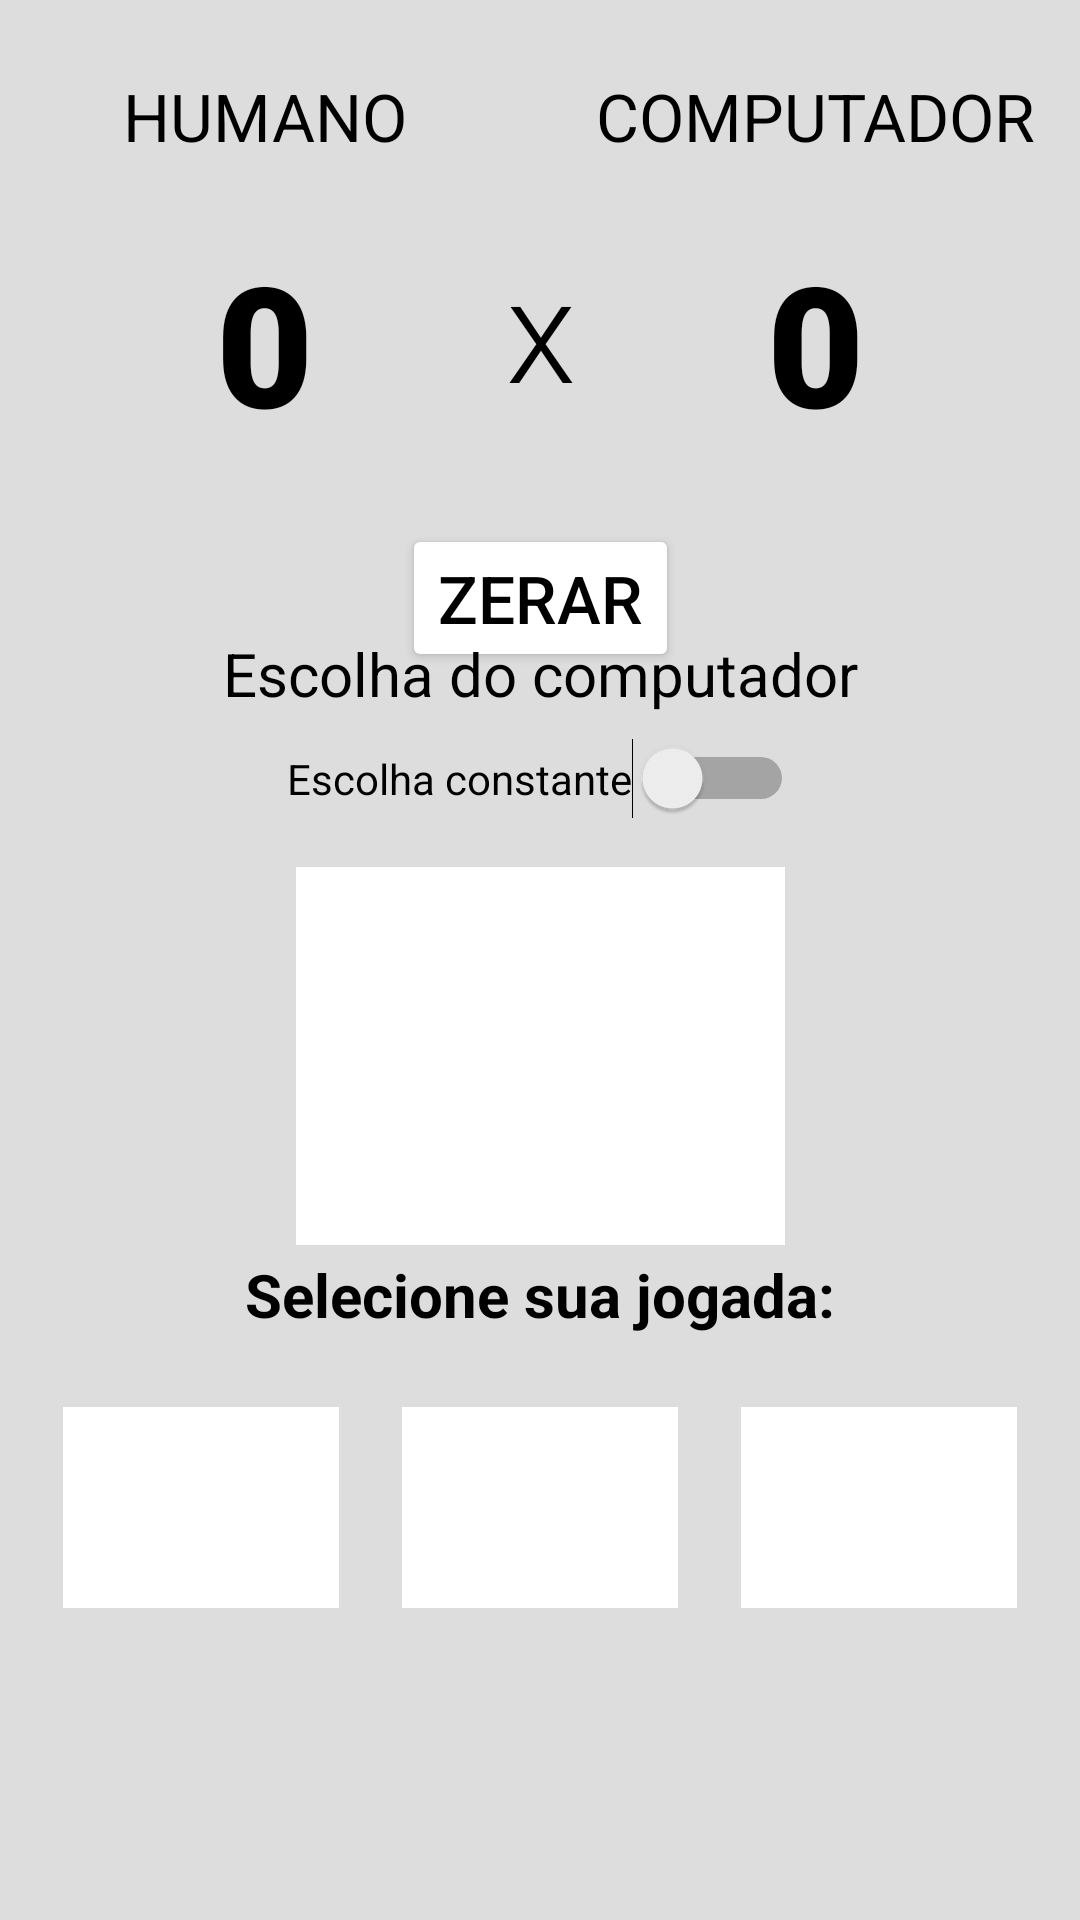

Layout XML and referenced resources for this Android screen:
<!-- AndroidManifest.xml: application theme Theme.AtividadeJoKenPo -->
<!-- res/layout/activity_main.xml -->
<?xml version="1.0" encoding="utf-8"?>
<androidx.constraintlayout.widget.ConstraintLayout xmlns:android="http://schemas.android.com/apk/res/android"
    xmlns:app="http://schemas.android.com/apk/res-auto"
    xmlns:tools="http://schemas.android.com/tools"
    android:layout_width="match_parent"
    android:layout_height="match_parent"
    android:background="@color/light_gray"
    tools:context=".MainActivity">

    <androidx.constraintlayout.widget.ConstraintLayout
        android:id="@+id/constraintLayout"
        android:layout_width="match_parent"
        android:layout_height="wrap_content"
        app:layout_constraintEnd_toEndOf="parent"
        app:layout_constraintStart_toStartOf="parent"
        app:layout_constraintTop_toTopOf="parent">

        <TextView
            android:id="@+id/textViewX"
            android:layout_width="23dp"
            android:layout_height="74dp"
            android:fontFamily="sans-serif-light"
            android:text="@string/versus"
            android:textAppearance="@style/TextAppearance.AppCompat.Body1"
            android:textColor="@color/black"
            android:textSize="48sp"
            app:layout_constraintEnd_toStartOf="@+id/placarComputador"
            app:layout_constraintStart_toEndOf="@+id/placarHumano"
            app:layout_constraintTop_toTopOf="@+id/placarHumano" />

        <TextView
            android:id="@+id/placarHumano"
            android:layout_width="wrap_content"
            android:layout_height="wrap_content"
            android:layout_marginStart="72dp"
            android:fontFamily="sans-serif-black"
            android:text="@string/placar_inicio_humano"
            android:textAppearance="@style/TextAppearance.AppCompat.Display3"
            android:textColor="@color/black"
            app:layout_constraintBottom_toTopOf="@+id/buttonZerar"
            app:layout_constraintStart_toStartOf="parent"
            app:layout_constraintTop_toBottomOf="@+id/textViewHuman" />

        <TextView
            android:id="@+id/textViewHuman"
            android:layout_width="wrap_content"
            android:layout_height="wrap_content"
            android:layout_marginTop="24dp"
            android:text="@string/humano"
            android:textAppearance="@style/TextAppearance.AppCompat.Large"
            android:textColor="@color/black"
            app:layout_constraintEnd_toEndOf="@+id/placarHumano"
            app:layout_constraintStart_toStartOf="@+id/placarHumano"
            app:layout_constraintTop_toTopOf="parent" />

        <TextView
            android:id="@+id/textViewComp"
            android:layout_width="wrap_content"
            android:layout_height="wrap_content"
            android:text="@string/computador"
            android:textAppearance="@style/TextAppearance.AppCompat.Large"
            android:textColor="@color/black"
            app:layout_constraintEnd_toEndOf="@+id/placarComputador"
            app:layout_constraintStart_toStartOf="@+id/placarComputador"
            app:layout_constraintTop_toTopOf="@+id/textViewHuman" />

        <TextView
            android:id="@+id/placarComputador"
            android:layout_width="wrap_content"
            android:layout_height="wrap_content"
            android:layout_marginEnd="72dp"
            android:fontFamily="sans-serif-black"
            android:text="@string/placar_inicio_computador"
            android:textAppearance="@style/TextAppearance.AppCompat.Display3"
            android:textColor="@color/black"
            app:layout_constraintBottom_toTopOf="@+id/buttonZerar"
            app:layout_constraintEnd_toEndOf="parent"
            app:layout_constraintTop_toBottomOf="@+id/textViewComp" />

        <Button
            android:id="@+id/buttonZerar"
            android:layout_width="wrap_content"
            android:layout_height="wrap_content"
            android:layout_marginTop="24dp"
            android:backgroundTint="@color/white"
            android:onClick="clearScore"
            android:text="@string/zerar"
            android:textColor="@color/black"
            android:textSize="22sp"
            app:layout_constraintBottom_toBottomOf="parent"
            app:layout_constraintEnd_toEndOf="@+id/textViewX"
            app:layout_constraintStart_toStartOf="@+id/textViewX"
            app:layout_constraintTop_toBottomOf="@+id/textViewX"
            app:strokeWidth="1sp" />
    </androidx.constraintlayout.widget.ConstraintLayout>

    <androidx.constraintlayout.widget.ConstraintLayout
        android:id="@+id/constraintLayout3"
        android:layout_width="match_parent"
        android:layout_height="wrap_content"
        app:layout_constraintBottom_toTopOf="@+id/constraintLayout2"
        app:layout_constraintTop_toBottomOf="@+id/constraintLayout">

        <TextView
            android:id="@+id/textViewEscolha"
            android:layout_width="wrap_content"
            android:layout_height="wrap_content"
            android:text="@string/escolha_comp"
            android:textColor="@color/black"
            android:textSize="20sp"
            app:layout_constraintEnd_toEndOf="parent"
            app:layout_constraintStart_toStartOf="parent"
            app:layout_constraintTop_toTopOf="parent" />

        <ImageView
            android:id="@+id/jogadaComp"
            android:layout_width="163dp"
            android:layout_height="126dp"
            android:layout_marginTop="16dp"
            android:layout_marginBottom="16dp"
            android:adjustViewBounds="true"
            android:background="@color/white"
            android:padding="10px"
            android:scaleType="fitCenter"
            app:layout_constraintBottom_toBottomOf="parent"
            app:layout_constraintEnd_toEndOf="parent"
            app:layout_constraintStart_toStartOf="parent"
            app:layout_constraintTop_toBottomOf="@+id/isConstantMode" />

        <Switch
            android:id="@+id/isConstantMode"
            android:layout_width="wrap_content"
            android:layout_height="wrap_content"
            android:layout_marginTop="8dp"
            android:checked="false"
            android:showText="false"
            android:text="@string/escolha_constante"
            app:layout_constraintEnd_toEndOf="parent"
            app:layout_constraintStart_toStartOf="parent"
            app:layout_constraintTop_toBottomOf="@+id/textViewEscolha" />

        <ImageView
            android:id="@+id/imageViewTooltip"
            android:layout_width="wrap_content"
            android:layout_height="0dp"
            android:tooltipText="@string/tooltip_escolha_constante"
            app:layout_constraintBottom_toBottomOf="@+id/isConstantMode"
            app:layout_constraintStart_toEndOf="@+id/isConstantMode"
            app:layout_constraintTop_toTopOf="@+id/isConstantMode"
            app:srcCompat="@drawable/ic_baseline_help_24"
            app:tint="@color/dark_gray" />

    </androidx.constraintlayout.widget.ConstraintLayout>

    <androidx.constraintlayout.widget.ConstraintLayout
        android:id="@+id/constraintLayout2"
        android:layout_width="match_parent"
        android:layout_height="wrap_content"
        app:layout_constraintBottom_toBottomOf="parent"
        app:layout_constraintEnd_toEndOf="parent"
        app:layout_constraintHorizontal_bias="0.515"
        app:layout_constraintStart_toStartOf="parent">

        <TextView
            android:id="@+id/textViewSelecione"
            android:layout_width="wrap_content"
            android:layout_height="wrap_content"
            android:text="@string/selecione"
            android:textColor="@color/black"
            android:textSize="20sp"
            android:textStyle="bold"
            app:layout_constraintEnd_toEndOf="parent"
            app:layout_constraintStart_toStartOf="parent"
            app:layout_constraintTop_toTopOf="parent" />

        <ImageButton
            android:id="@+id/imageTesoura"
            android:layout_width="92dp"
            android:layout_height="67dp"
            android:adjustViewBounds="true"
            android:background="@color/white"
            android:onClick="joKenPo"
            android:padding="10px"
            android:scaleType="fitCenter"
            android:src="@drawable/scissor"
            app:layout_constraintEnd_toEndOf="parent"
            app:layout_constraintStart_toEndOf="@+id/imagePapel"
            app:layout_constraintTop_toTopOf="@+id/imagePapel" />

        <ImageButton
            android:id="@+id/imagePapel"
            android:layout_width="92dp"
            android:layout_height="67dp"
            android:layout_marginTop="24dp"
            android:layout_marginBottom="16dp"
            android:adjustViewBounds="true"
            android:background="@color/white"
            android:onClick="joKenPo"
            android:padding="10px"
            android:scaleType="fitCenter"
            android:src="@drawable/hand"
            app:layout_constraintBottom_toTopOf="@+id/buttonJogarNovamente"
            app:layout_constraintEnd_toEndOf="@+id/textViewSelecione"
            app:layout_constraintStart_toStartOf="@+id/textViewSelecione"
            app:layout_constraintTop_toBottomOf="@+id/textViewSelecione" />

        <ImageButton
            android:id="@+id/imagePedra"
            android:layout_width="92dp"
            android:layout_height="67dp"
            android:adjustViewBounds="true"
            android:background="@color/white"
            android:cropToPadding="false"
            android:onClick="joKenPo"
            android:padding="10px"
            android:scaleType="fitCenter"
            android:src="@drawable/fist"
            app:layout_constraintEnd_toStartOf="@+id/imagePapel"
            app:layout_constraintStart_toStartOf="parent"
            app:layout_constraintTop_toTopOf="@+id/imagePapel" />

        <Button
            android:id="@+id/buttonJogarNovamente"
            android:layout_width="wrap_content"
            android:layout_height="wrap_content"
            android:layout_marginBottom="24dp"
            android:backgroundTint="@color/white"
            android:onClick="playAgain"
            android:text="@string/jogar_novamente"
            android:textColor="@color/black"
            android:textSize="20sp"
            android:visibility="invisible"
            app:layout_constraintBottom_toBottomOf="parent"
            app:layout_constraintEnd_toEndOf="parent"
            app:layout_constraintStart_toStartOf="parent"
            app:layout_constraintTop_toBottomOf="@+id/imageTesoura"
            app:strokeWidth="1px" />

    </androidx.constraintlayout.widget.ConstraintLayout>

</androidx.constraintlayout.widget.ConstraintLayout>
<!-- resources referenced by this layout -->
<resources>
  <color name="black">#FF000000</color>
  <color name="dark_gray">#FF999999</color>
  <color name="light_gray">#FFDDDDDD</color>
  <color name="white">#FFFFFFFF</color>
  <string name="computador">COMPUTADOR</string>
  <string name="escolha_comp">Escolha do computador</string>
  <string name="escolha_constante">Escolha constante</string>
  <string name="humano">HUMANO</string>
  <string name="jogar_novamente">Jogar novamente</string>
  <string name="placar_inicio_computador">0</string>
  <string name="placar_inicio_humano">0</string>
  <string name="selecione">Selecione sua jogada:</string>
  <string name="tooltip_escolha_constante">O computador escolherá sempre Pedra.</string>
  <string name="versus">x</string>
  <string name="zerar">ZERAR</string>
  <style name="Theme.AtividadeJoKenPo" parent="Theme.MaterialComponents.DayNight.DarkActionBar">
          
          <item name="colorPrimary">@color/purple_500</item>
          <item name="colorPrimaryVariant">@color/purple_700</item>
          <item name="colorOnPrimary">@color/white</item>
          
          <item name="colorSecondary">@color/teal_200</item>
          <item name="colorSecondaryVariant">@color/teal_700</item>
          <item name="colorOnSecondary">@color/black</item>
          
          <item name="android:statusBarColor" tools:targetApi="l">?attr/colorPrimaryVariant</item>
          
      </style>
  <color name="purple_500">#FF6200EE</color>
  <color name="purple_700">#FF3700B3</color>
  <color name="teal_200">#FF03DAC5</color>
  <color name="teal_700">#FF018786</color>
</resources>
